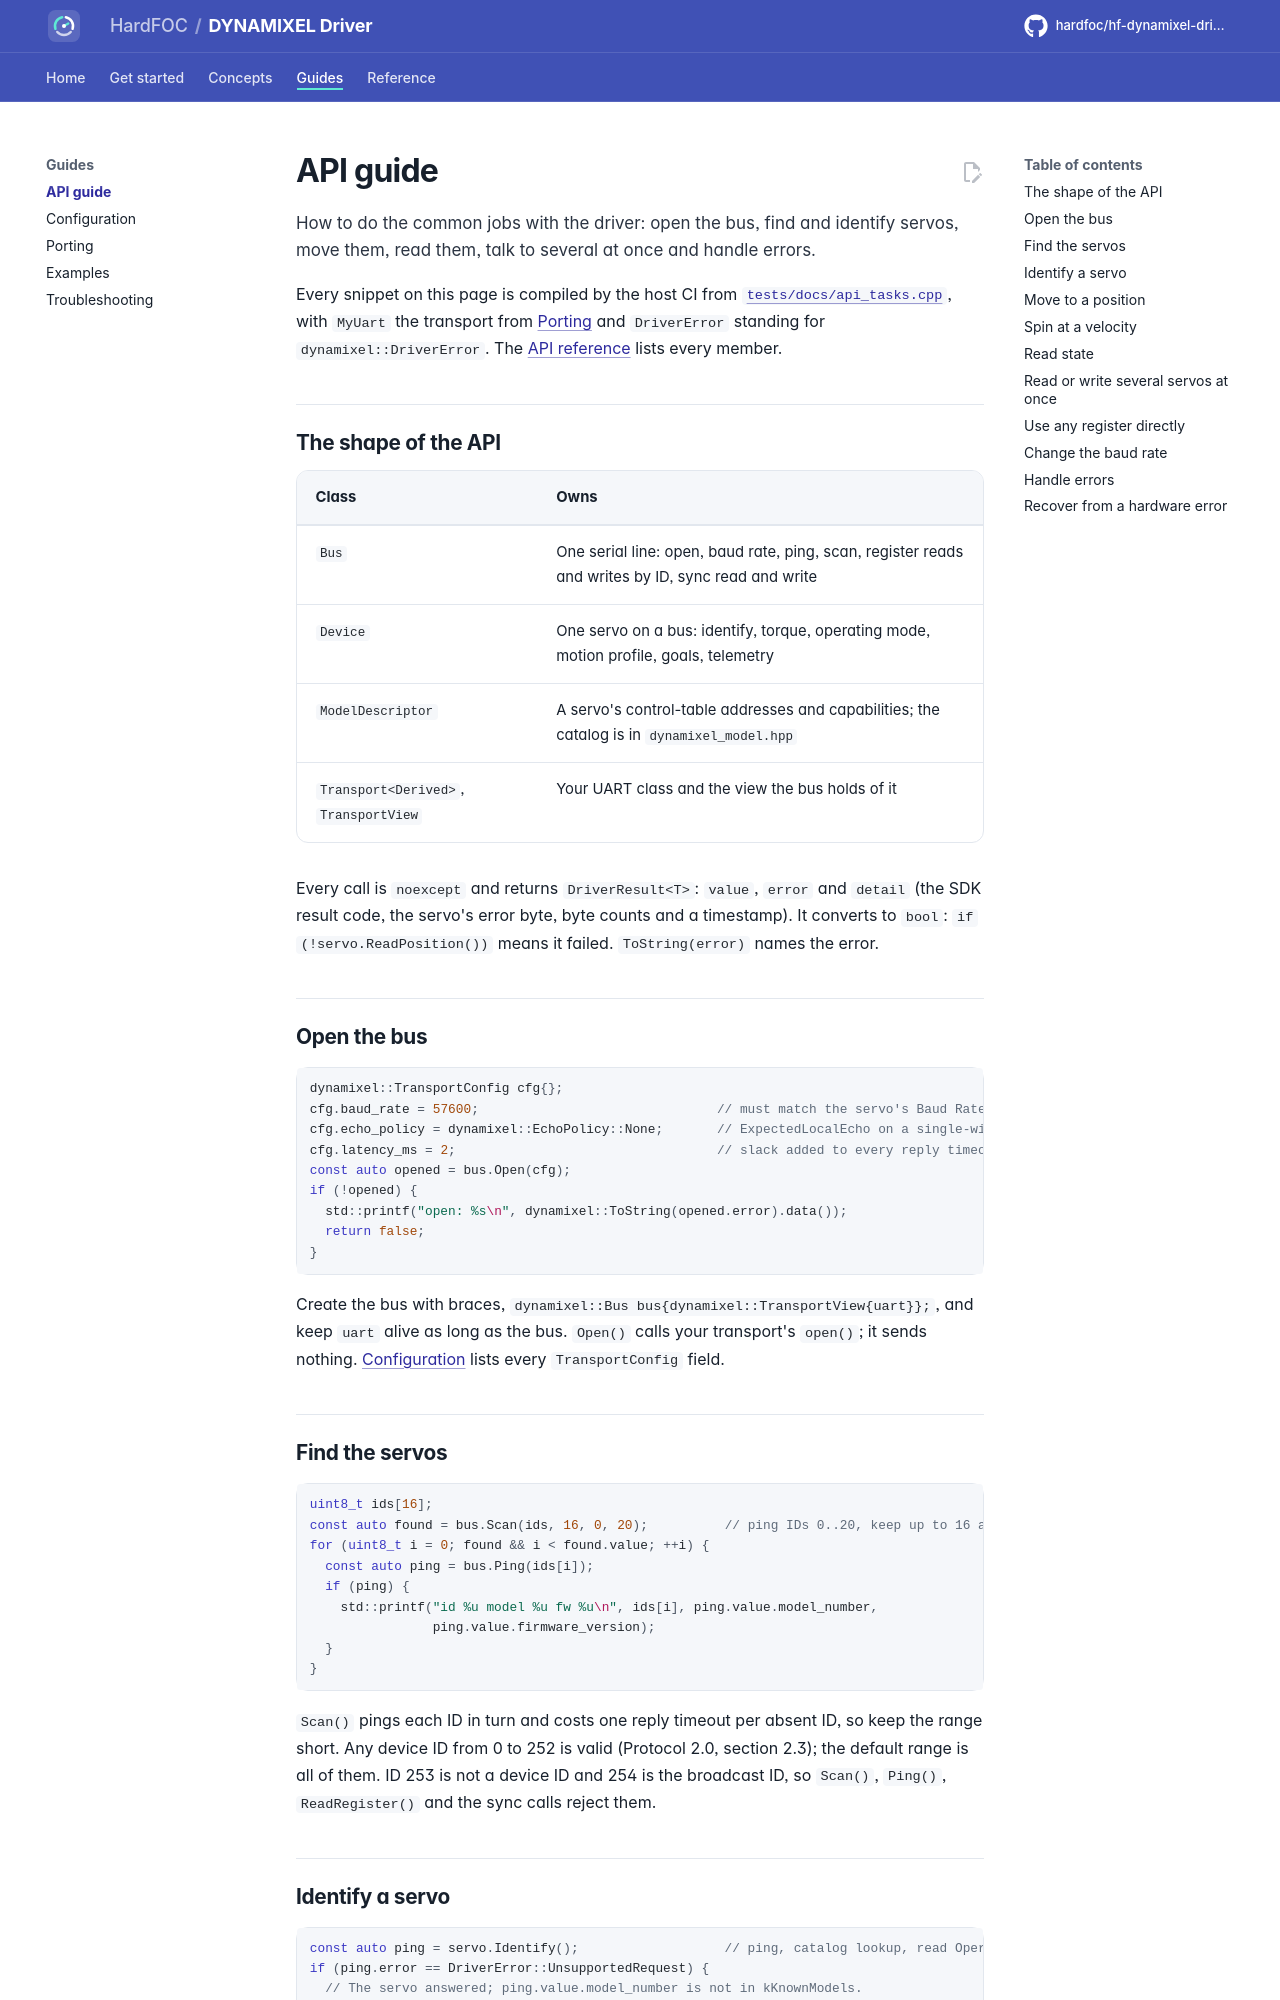

repository: hardfoc/hf-dynamixel-driver · page: dev/api-guide/index.html · generator: mkdocs

# API guide

How to do the common jobs with the driver: open the bus, find and identify servos, move them, read them, talk to
several at once and handle errors.

Every snippet on this page is compiled by the host CI from
[`tests/docs/api_tasks.cpp`](../tests/docs/api_tasks.cpp), with `MyUart` the transport from
[Porting](porting.md) and `DriverError` standing for `dynamixel::DriverError`. The
[API reference](api-reference.md) lists every member.

## The shape of the API

| Class | Owns |
| --- | --- |
| `Bus` | One serial line: open, baud rate, ping, scan, register reads and writes by ID, sync read and write |
| `Device` | One servo on a bus: identify, torque, operating mode, motion profile, goals, telemetry |
| `ModelDescriptor` | A servo's control-table addresses and capabilities; the catalog is in `dynamixel_model.hpp` |
| `Transport<Derived>`, `TransportView` | Your UART class and the view the bus holds of it |

Every call is `noexcept` and returns `DriverResult<T>`: `value`, `error` and `detail` (the SDK result code, the
servo's error byte, byte counts and a timestamp). It converts to `bool`: `if (!servo.ReadPosition())` means it
failed. `ToString(error)` names the error.

## Open the bus

```cpp
--8<-- "tests/docs/api_tasks.cpp:open"
```

Create the bus with braces, `dynamixel::Bus bus{dynamixel::TransportView{uart}};`, and keep `uart` alive as long
as the bus. `Open()` calls your transport's `open()`; it sends nothing.
[Configuration](configuration.md) lists every `TransportConfig` field.
